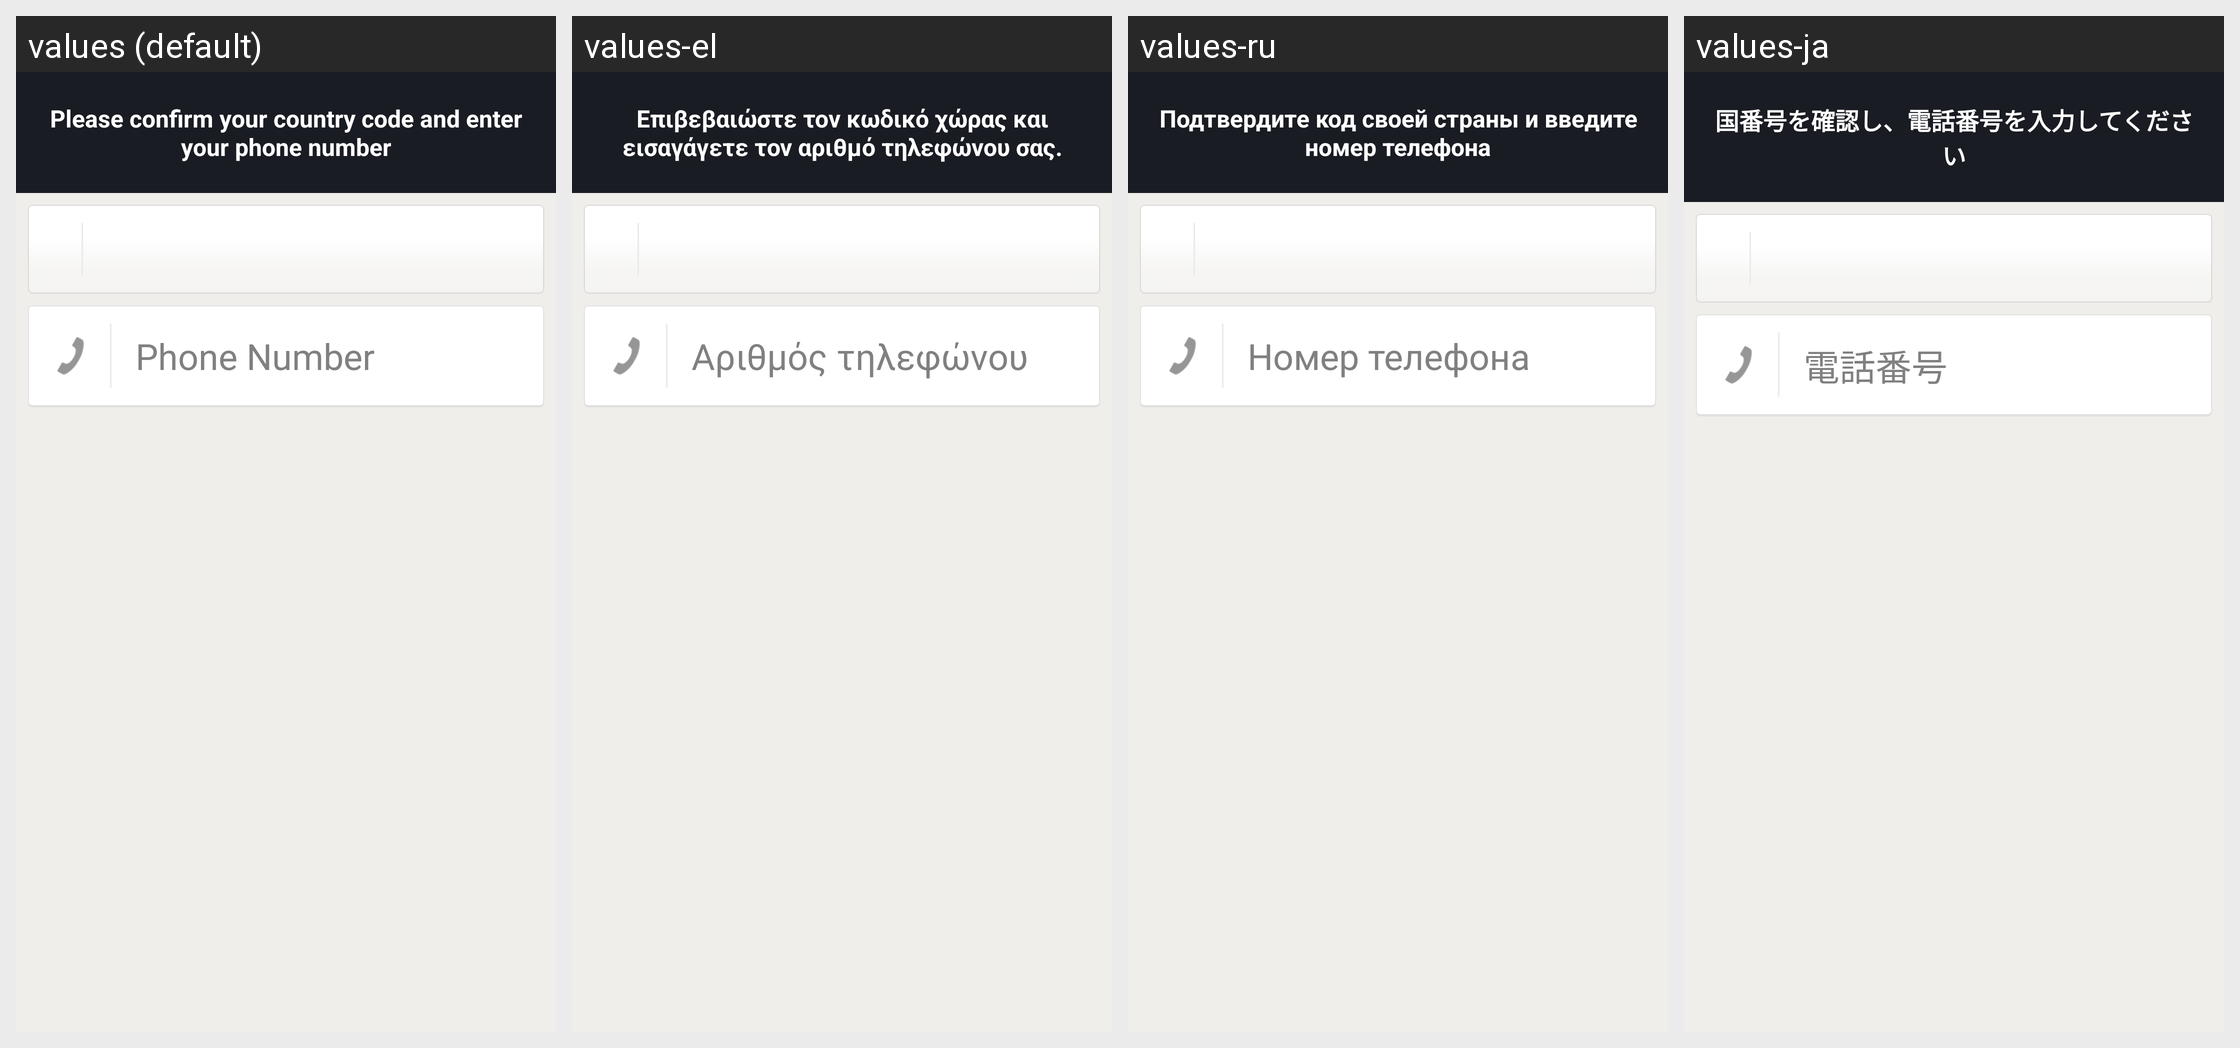

Locale-by-locale string values for the Android screen shown in this grid:
Android screen res/layout/phone_entry_layout.xml rendered under 4 locales, left to right: values (default), values-el, values-ru, values-ja. Device: Nexus 5 (rendered at 1080×1920; each locale shown at half size, 540×960, under a caption strip naming it); theme Theme.MessageMe.
Other locales in the repository, not shown: values-ar, values-de, values-es, values-fi, values-fr, values-hi, values-hr, values-id, values-it, values-ko, values-ms, values-nl, values-no, values-pt, values-sv, values-th, values-tl, values-tr, values-vi, values-zh-rCN, values-zh-rTW.
Strings drawn on this screen, with the default value and each locale's value (text and hints the layout hard-codes, and strings that could not be matched under every locale, appear in the picture but are not listed):

phone_entry_legend
  values: Please confirm your country code and enter your phone number
  values-el: Επιβεβαιώστε τον κωδικό χώρας και εισαγάγετε τον αριθμό τηλεφώνου σας.
  values-ru: Подтвердите код своей страны и введите номер телефона
  values-ja: 国番号を確認し、電話番号を入力してください

phone_entry_hint
  values: Phone Number
  values-el: Αριθμός τηλεφώνου
  values-ru: Номер телефона
  values-ja: 電話番号
